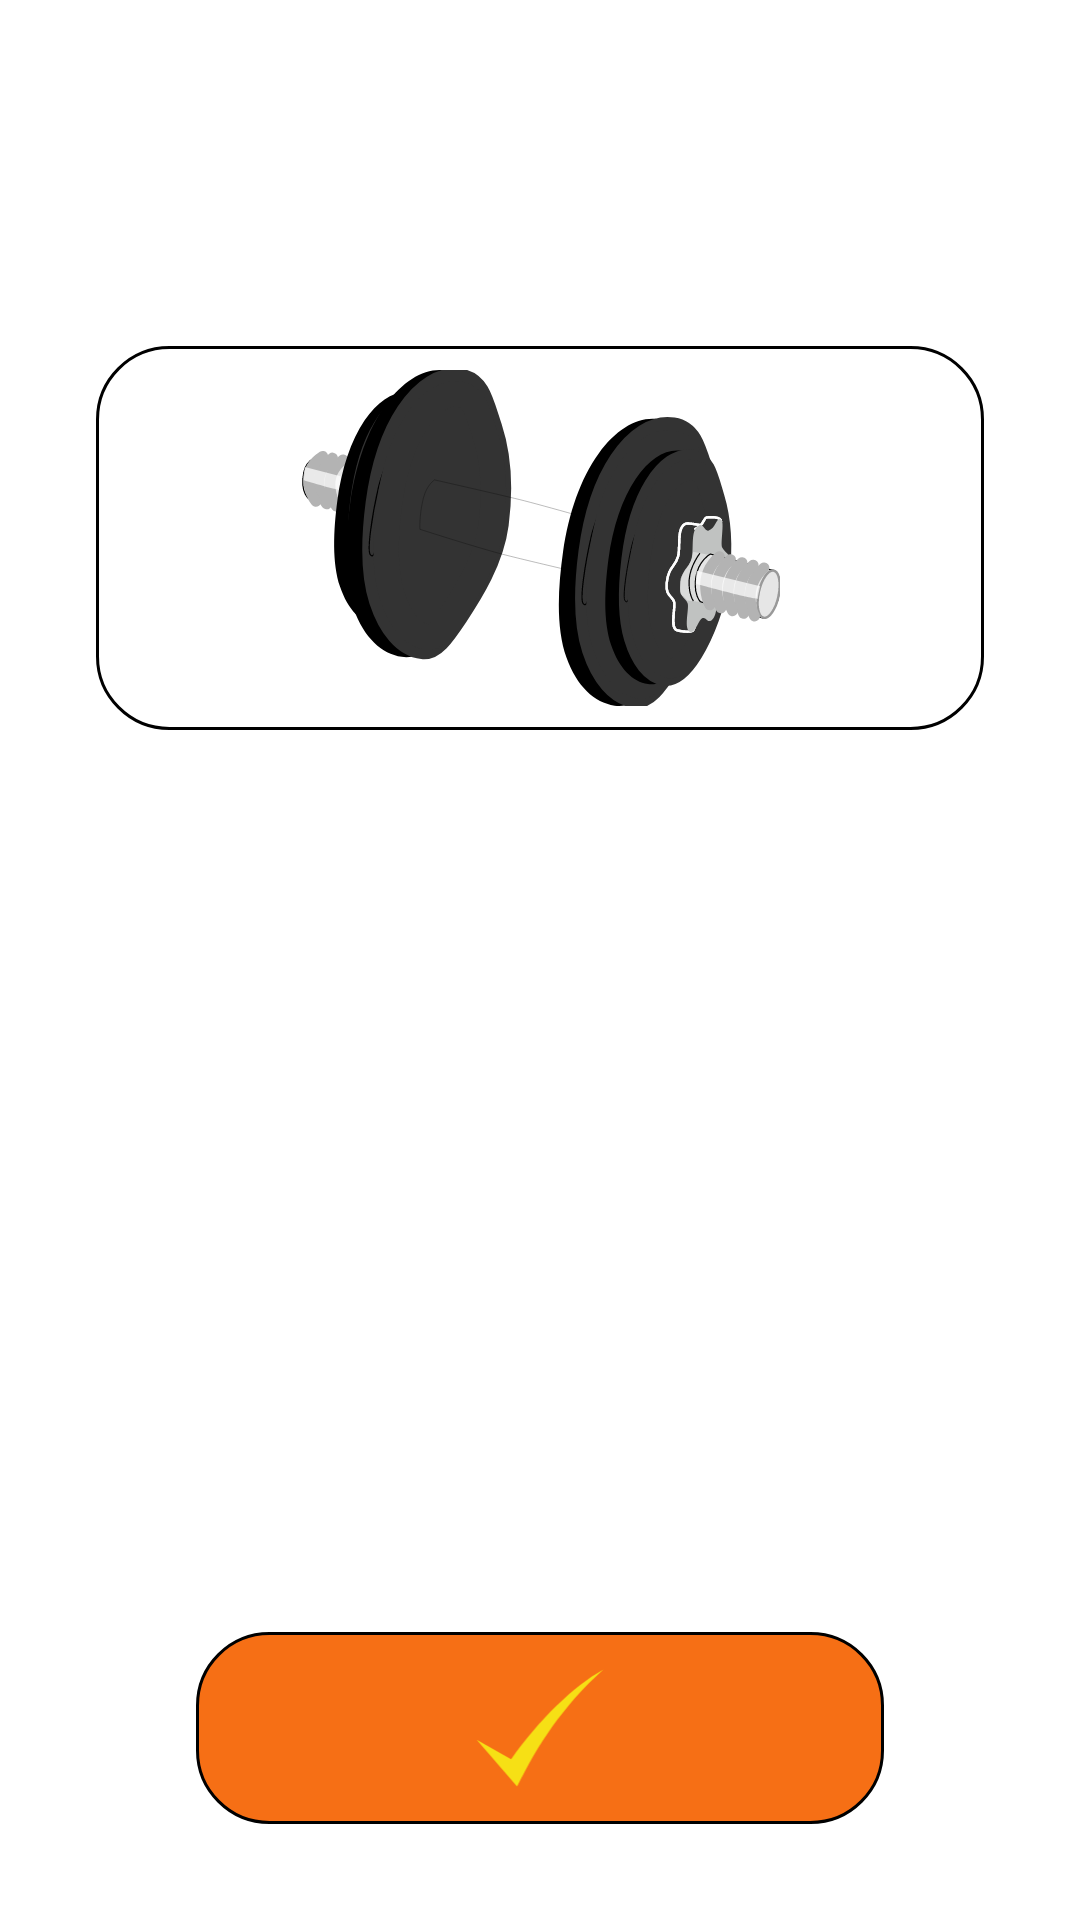

Layout XML and referenced resources for this Android screen:
<!-- AndroidManifest.xml: application theme Theme.W2d3_A_GymEquipmentTracker -->
<!-- res/layout/activity_equipment_detail.xml -->
<?xml version="1.0" encoding="utf-8"?>
<androidx.constraintlayout.widget.ConstraintLayout xmlns:android="http://schemas.android.com/apk/res/android"
    xmlns:app="http://schemas.android.com/apk/res-auto"
    xmlns:tools="http://schemas.android.com/tools"
    android:layout_width="match_parent"
    android:layout_height="match_parent"
    tools:context=".view.EquipmentDetailActivity"
    android:layout_margin="0dp"
    android:background="@drawable/bricks_red">

    <ImageView
        android:id="@+id/detail_icon_imageView"
        style="@style/StackedImages"
        android:src="@drawable/ic_dumbbell"
        app:layout_constraintBottom_toTopOf="@+id/guide_horiz_40"
        app:layout_constraintEnd_toEndOf="parent"
        app:layout_constraintStart_toStartOf="parent" />

    <TextView
        android:id="@+id/detail_id_textView"
        style="@style/GeneralTextView"
        tools:text="# 1"
        app:layout_constraintTop_toBottomOf="@id/detail_icon_imageView"
        app:layout_constraintStart_toStartOf="parent"
        app:layout_constraintEnd_toEndOf="parent" />

    <TextView
        android:id="@+id/detail_name_textView"
        style="@style/GeneralTextView"
        tools:text="Item -> Dumbbells"
        app:layout_constraintTop_toBottomOf="@id/detail_id_textView"
        app:layout_constraintStart_toStartOf="parent"
        app:layout_constraintEnd_toEndOf="parent" />

    <TextView
        android:id="@+id/detail_body_part_textView"
        style="@style/GeneralTextView"
        tools:text="Works out -> Arms"
        app:layout_constraintTop_toBottomOf="@id/detail_name_textView"
        app:layout_constraintStart_toStartOf="parent"
        app:layout_constraintEnd_toEndOf="parent" />

    <TextView
        android:id="@+id/detail_price_textView"
        style="@style/GeneralTextView"
        tools:text="Price -> $30.00"
        app:layout_constraintTop_toBottomOf="@id/detail_body_part_textView"
        app:layout_constraintStart_toStartOf="parent"
        app:layout_constraintEnd_toEndOf="parent" />

    <ImageButton
        android:id="@+id/detail_done_imageButton"
        style="@style/GeneralButtonStyle"
        app:layout_constraintBottom_toBottomOf="parent"
        app:layout_constraintStart_toStartOf="parent"
        app:layout_constraintEnd_toEndOf="parent"
        android:src="@drawable/ic_check" />

    <androidx.constraintlayout.widget.Guideline
        android:id="@+id/guide_horiz_40"
        android:layout_width="wrap_content"
        android:layout_height="wrap_content"
        android:orientation="horizontal"
        app:layout_constraintGuide_percent=".4" />


</androidx.constraintlayout.widget.ConstraintLayout>
<!-- resources referenced by this layout -->
<resources>
  <!-- drawable ic_check (drawable) -->
  <vector xmlns:android="http://schemas.android.com/apk/res/android"
      android:width="442.79dp"
      android:height="410.38dp"
      android:viewportWidth="442.79"
      android:viewportHeight="410.38">
    <path
        android:pathData="m4.8,245.277 l138.157,160.332c70.394,-143.492 156.567,-275.498 295.08,-400.83 -103.666,58.496 -217.934,169.571 -315.546,307.017l-117.692,-66.519z"
        android:strokeWidth="19.892"
        android:fillColor="@color/app_yellow"/>
  </vector>
  <!-- drawable ic_dumbbell: vector/xml drawable (drawable, 21512 chars, omitted) -->
  <style name="GeneralButtonStyle">
          <item name="android:layout_width">0dp</item>
          <item name="android:layout_height">64dp</item>
          <item name="android:padding">12dp</item>
          <item name="android:scaleType">fitCenter</item>
          <item name="layout_constraintWidth_percent">.7</item>
          <item name="android:background">@drawable/button_shape</item>
          <item name="android:radius">8dp</item>
      </style>
  <style name="GeneralTextView">
          <item name="android:background">@drawable/text_view_shape</item>
          <item name="android:textSize">24dp</item>
          <item name="android:padding">8dp</item>
          <item name="android:layout_width">wrap_content</item>
          <item name="android:layout_height">wrap_content</item>
      </style>
  <style name="StackedImages">
          <item name="android:background">@drawable/stacked_image_shape</item>
          <item name="android:padding">8dp</item>
          <item name="android:layout_width">0dp</item>
          <item name="android:layout_height">@dimen/stacked_image_height</item>
      </style>
  <style name="Theme.W2d3_A_GymEquipmentTracker" parent="Theme.MaterialComponents.DayNight.NoActionBar">
          
          <item name="colorPrimary">@color/purple_500</item>
          <item name="colorPrimaryVariant">@color/purple_700</item>
          <item name="colorOnPrimary">@color/white</item>
          
          <item name="colorSecondary">@color/teal_200</item>
          <item name="colorSecondaryVariant">@color/teal_700</item>
          <item name="colorOnSecondary">@color/black</item>
          
          <item name="android:statusBarColor" tools:targetApi="l">?attr/colorPrimaryVariant</item>
          
          <item name="android:layout_marginTop">16dp</item>
          <item name="android:layout_marginRight">16dp</item>
          <item name="android:layout_marginBottom">16dp</item>
          <item name="android:layout_marginLeft">16dp</item>
      </style>
  <color name="app_yellow">#F6E015</color>
  <!-- drawable button_shape (drawable) -->
  <?xml version="1.0" encoding="utf-8"?>
  <shape xmlns:android="http://schemas.android.com/apk/res/android">
      <solid android:color="@color/app_orange" />
      <corners android:radius="24dp"/>
      <stroke android:width="1dp" />
  </shape>
  <!-- drawable text_view_shape (drawable) -->
  <?xml version="1.0" encoding="utf-8"?>
  <shape xmlns:android="http://schemas.android.com/apk/res/android">
      <solid android:color="@color/white_70" />
      <corners android:radius="24dp"/>
  </shape>
  <!-- drawable stacked_image_shape (drawable) -->
  <?xml version="1.0" encoding="utf-8"?>
  <shape xmlns:android="http://schemas.android.com/apk/res/android">
      <solid android:color="@color/white_70" />
      <corners android:radius="24dp"/>
      <stroke android:width="1dp" />
  </shape>
  <dimen name="stacked_image_height">128dp</dimen>
  <color name="purple_500">#FF6200EE</color>
  <color name="purple_700">#FF3700B3</color>
  <color name="white">#FFFFFFFF</color>
  <color name="teal_200">#FF03DAC5</color>
  <color name="teal_700">#FF018786</color>
  <color name="black">#FF000000</color>
  <color name="app_orange">#F66F15</color>
  <color name="white_70">#B3FFFFFF</color>
</resources>
